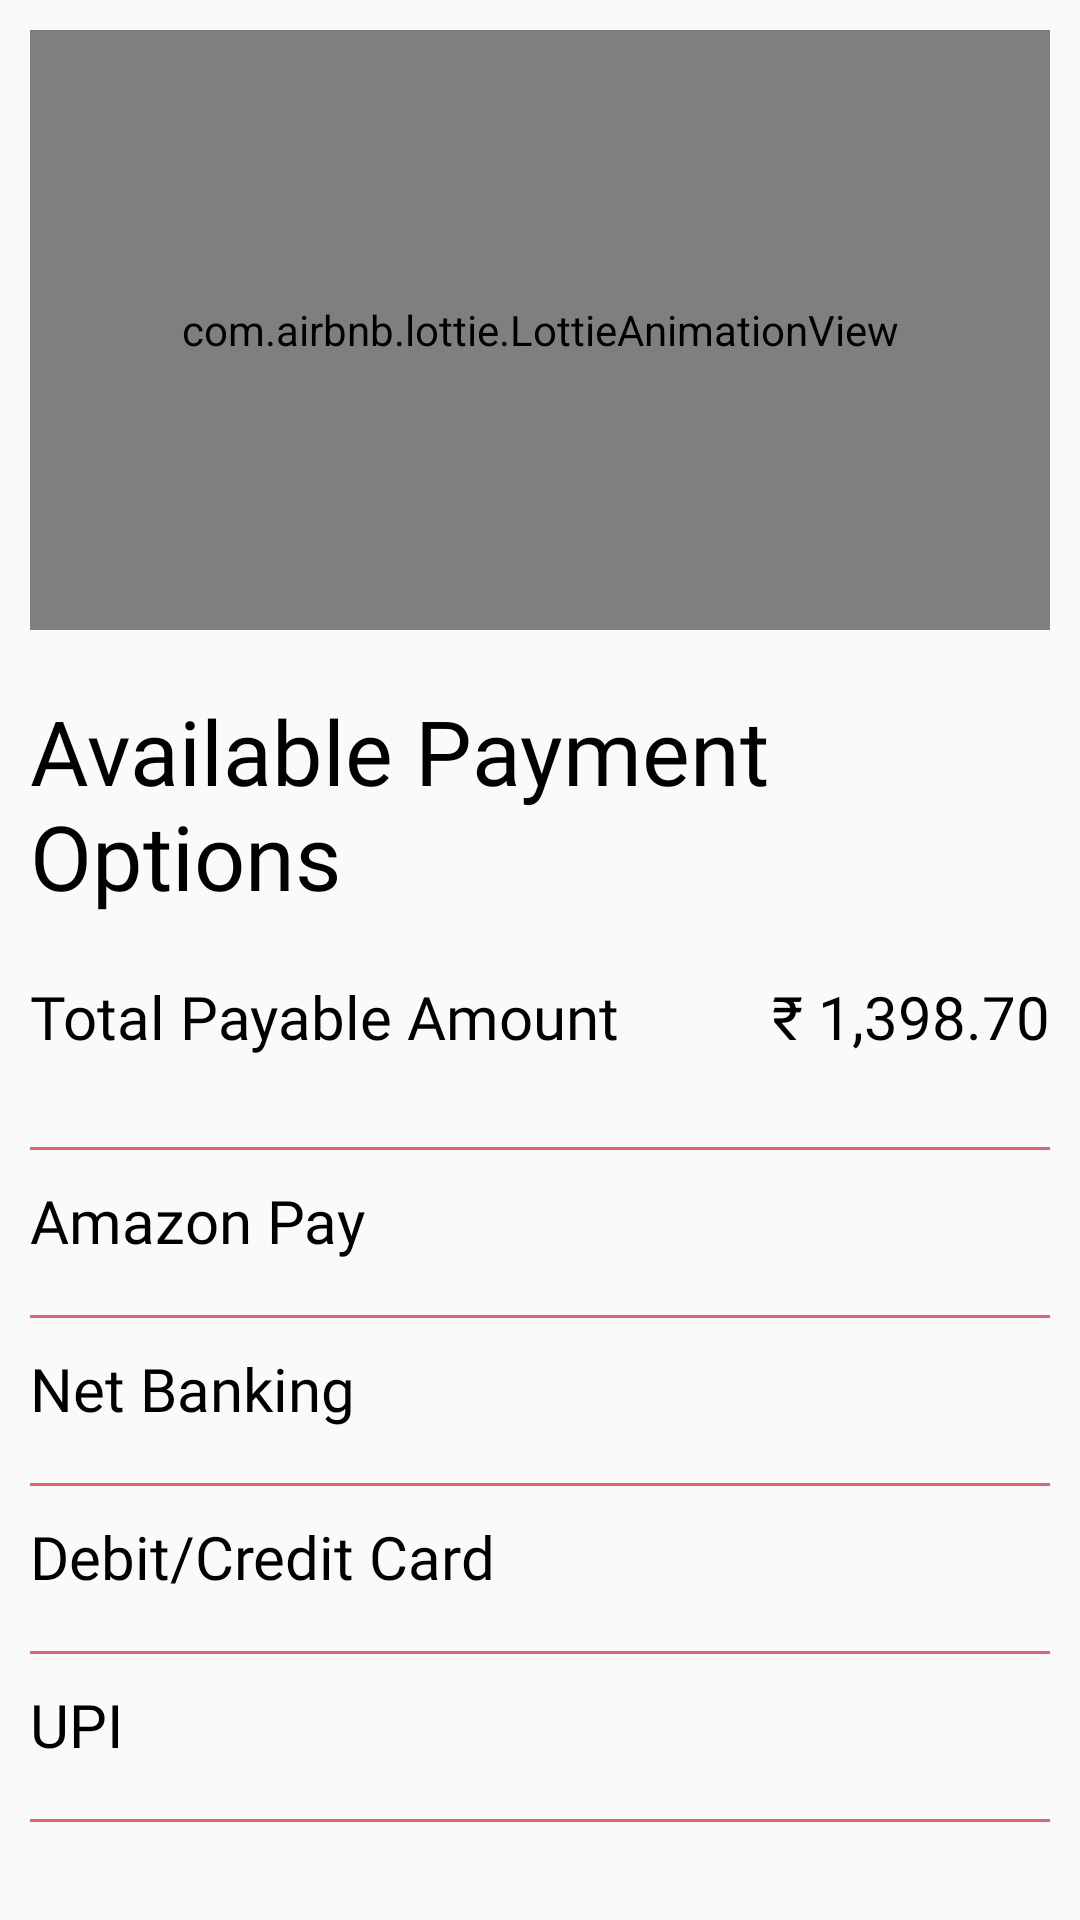

Write the Android layout XML for this screen, with the resource values it uses.
<!-- AndroidManifest.xml: application theme Theme.BookMyShow -->
<!-- res/layout/activity_payment_page.xml -->
<?xml version="1.0" encoding="utf-8"?>
<RelativeLayout xmlns:android="http://schemas.android.com/apk/res/android"
    xmlns:app="http://schemas.android.com/apk/res-auto"
    xmlns:tools="http://schemas.android.com/tools"
    android:layout_width="match_parent"
    android:layout_height="match_parent"
    android:orientation="vertical"
    tools:context=".RegisterEvent.PaymentPage">

    <ScrollView
        android:layout_width="match_parent"
        android:layout_height="wrap_content"
        android:layout_above="@id/btnPayAmount"
        android:scrollIndicators="right">


        <LinearLayout
            android:layout_width="match_parent"
            android:layout_height="wrap_content"
            android:orientation="vertical">

            <com.airbnb.lottie.LottieAnimationView
                android:id="@+id/imageView"
                android:layout_width="match_parent"
                android:layout_height="200dp"
                android:layout_margin="10dp"
                app:lottie_autoPlay="true"
                app:lottie_loop="true"
                app:lottie_rawRes="@raw/processing" />


            <TextView
                android:layout_width="match_parent"
                android:layout_height="wrap_content"
                android:layout_margin="10dp"
                android:fontFamily="@font/concert_one"
                android:text="Available Payment Options"
                android:textColor="@color/black"
                android:textSize="30dp" />

            <LinearLayout
                android:layout_width="match_parent"
                android:layout_height="wrap_content"
                android:orientation="horizontal">


                <TextView
                    android:id="@+id/tvTotalAMT"
                    android:layout_width="wrap_content"
                    android:layout_height="wrap_content"
                    android:layout_margin="10dp"
                    android:fontFamily="@font/basic"
                    android:text="Total Payable Amount"
                    android:textColor="@color/black"
                    android:textSize="20sp" />

                <TextView
                    android:id="@+id/tvAmount"
                    android:layout_width="match_parent"
                    android:layout_height="wrap_content"
                    android:layout_margin="10dp"
                    android:fontFamily="@font/cantora_one"
                    android:gravity="end"
                    android:text="₹ 1,398.70"
                    android:textColor="@color/black"
                    android:textSize="20sp" />

            </LinearLayout>

            <View
                android:layout_width="match_parent"
                android:layout_height="1dp"
                android:layout_marginStart="10dp"
                android:layout_marginTop="20dp"
                android:layout_marginEnd="10dp"
                android:background="@color/light_red" />

            <TextView
                android:id="@+id/tvAmazonPay"
                android:layout_width="match_parent"
                android:layout_height="wrap_content"
                android:layout_margin="10dp"
                android:drawablePadding="20dp"
                android:fontFamily="@font/cantora_one"
                android:text="Amazon Pay"
                android:textColor="@color/black"
                android:textSize="20sp"
                app:drawableEndCompat="@drawable/ic_baseline_keyboard_arrow_right_24"
                app:drawableStartCompat="@drawable/icons8_amazon_pay_32" />

            <View
                android:layout_width="match_parent"
                android:layout_height="1dp"
                android:layout_marginStart="10dp"
                android:layout_marginTop="8dp"
                android:layout_marginEnd="10dp"

                android:background="@color/light_red" />

            <TextView
                android:id="@+id/netBanking"
                android:layout_width="match_parent"
                android:layout_height="wrap_content"
                android:layout_margin="10dp"
                android:drawablePadding="20dp"
                android:fontFamily="@font/cantora_one"
                android:text="Net Banking"
                android:textColor="@color/black"
                android:textSize="20sp"
                app:drawableEndCompat="@drawable/ic_baseline_keyboard_arrow_right_24"
                app:drawableStartCompat="@drawable/ic_baseline_laptop_mac_24" />


            <View
                android:layout_width="match_parent"
                android:layout_height="1dp"
                android:layout_marginStart="10dp"
                android:layout_marginTop="8dp"
                android:layout_marginEnd="10dp"

                android:background="@color/light_red" />

            <TextView
                android:id="@+id/debitCard"
                android:layout_width="match_parent"
                android:layout_height="wrap_content"
                android:layout_margin="10dp"
                android:drawablePadding="20dp"
                android:fontFamily="@font/cantora_one"
                android:text="Debit/Credit Card"
                android:textColor="@color/black"
                android:textSize="20sp"
                app:drawableEndCompat="@drawable/ic_baseline_keyboard_arrow_right_24"
                app:drawableStartCompat="@drawable/ic_baseline_payment_24" />

            <LinearLayout
                android:id="@+id/layoutCreditCard"
                android:layout_width="match_parent"
                android:layout_height="wrap_content"
                android:orientation="vertical"
                android:visibility="gone">

                <EditText
                    android:layout_width="match_parent"
                    android:layout_height="wrap_content"
                    android:layout_margin="10dp"
                    android:backgroundTint="@color/light_red"
                    android:hint="Card Number"
                    android:inputType="number" />

                <LinearLayout
                    android:layout_width="match_parent"
                    android:layout_height="wrap_content"
                    android:orientation="horizontal"
                    android:weightSum="2">

                    <EditText
                        android:layout_width="match_parent"
                        android:layout_height="wrap_content"
                        android:layout_margin="10dp"
                        android:layout_weight="1"
                        android:backgroundTint="@color/light_red"
                        android:hint="Expiry Date"
                        android:inputType="number" />

                    <EditText
                        android:layout_width="match_parent"
                        android:layout_height="wrap_content"
                        android:layout_margin="10dp"
                        android:layout_weight="1"
                        android:backgroundTint="@color/light_red"
                        android:hint="CVV"
                        android:inputType="number" />

                </LinearLayout>

                <EditText
                    android:layout_width="match_parent"
                    android:layout_height="wrap_content"
                    android:layout_margin="10dp"
                    android:backgroundTint="@color/light_red"
                    android:hint="Card Holder Name"
                    android:inputType="number" />

                <CheckBox
                    android:layout_width="match_parent"
                    android:layout_height="wrap_content"
                    android:layout_marginStart="10dp"
                    android:layout_marginTop="10dp"
                    android:layout_marginEnd="10dp"
                    android:fontFamily="@font/concert_one"
                    android:paddingStart="20dp"
                    android:text="Quick Pay"
                    android:textColor="@color/light_red"
                    android:textSize="20sp" />

                <TextView
                    android:id="@+id/checkInfo"
                    android:layout_width="wrap_content"
                    android:layout_height="wrap_content"
                    android:layout_marginStart="60dp"
                    android:layout_marginEnd="10dp"
                    android:fontFamily="@font/basic"
                    android:text="Save this card information to my BookMyShow account and make payment faster." />
            </LinearLayout>

            <View
                android:layout_width="match_parent"
                android:layout_height="1dp"
                android:layout_marginStart="10dp"
                android:layout_marginTop="8dp"
                android:layout_marginEnd="10dp"
                android:background="@color/light_red" />

            <TextView
                android:id="@+id/upi"
                android:layout_width="match_parent"
                android:layout_height="wrap_content"
                android:layout_margin="10dp"
                android:drawablePadding="20dp"
                android:fontFamily="@font/cantora_one"
                android:text="UPI"
                android:textColor="@color/black"
                android:textSize="20sp"
                app:drawableEndCompat="@drawable/ic_baseline_keyboard_arrow_right_24"
                app:drawableStartCompat="@drawable/icons8_amazon_pay_32" />

            <View
                android:layout_width="match_parent"
                android:layout_height="1dp"
                android:layout_marginStart="10dp"
                android:layout_marginTop="8dp"
                android:layout_marginEnd="10dp"
                android:background="@color/light_red" />
        </LinearLayout>

    </ScrollView>


    <Button
        android:id="@+id/btnPayAmount"
        android:layout_width="match_parent"
        android:layout_height="60dp"
        android:layout_alignParentStart="true"
        android:layout_alignParentEnd="true"
        android:layout_alignParentBottom="true"
        android:backgroundTint="@color/light_red"
        android:text="Pay ₹ 1,398.70"
        android:textAllCaps="false"
        android:textColor="@color/white"
        android:textSize="22sp"
        android:visibility="gone" />

</RelativeLayout>
<!-- resources referenced by this layout -->
<resources>
  <color name="black">#FF000000</color>
  <color name="light_red">#EC5E71</color>
  <color name="white">#FFFFFFFF</color>
  <!-- drawable ic_baseline_keyboard_arrow_right_24 (drawable) -->
  <vector android:height="24dp" android:tint="#EA3636"
      android:viewportHeight="24" android:viewportWidth="24"
      android:width="24dp" xmlns:android="http://schemas.android.com/apk/res/android">
      <path android:fillColor="@android:color/white" android:pathData="M8.59,16.59L13.17,12 8.59,7.41 10,6l6,6 -6,6 -1.41,-1.41z"/>
  </vector>
  <!-- drawable ic_baseline_laptop_mac_24 (drawable) -->
  <vector android:height="24dp" android:tint="#EA3636"
      android:viewportHeight="24" android:viewportWidth="24"
      android:width="24dp" xmlns:android="http://schemas.android.com/apk/res/android">
      <path android:fillColor="@android:color/white" android:pathData="M20,18c1.1,0 1.99,-0.9 1.99,-2L22,5c0,-1.1 -0.9,-2 -2,-2L4,3c-1.1,0 -2,0.9 -2,2v11c0,1.1 0.9,2 2,2L0,18c0,1.1 0.9,2 2,2h20c1.1,0 2,-0.9 2,-2h-4zM4,5h16v11L4,16L4,5zM12,19c-0.55,0 -1,-0.45 -1,-1s0.45,-1 1,-1 1,0.45 1,1 -0.45,1 -1,1z"/>
  </vector>
  <!-- drawable ic_baseline_payment_24 (drawable) -->
  <vector android:height="24dp" android:tint="#EA3636"
      android:viewportHeight="24" android:viewportWidth="24"
      android:width="24dp" xmlns:android="http://schemas.android.com/apk/res/android">
      <path android:fillColor="@android:color/white" android:pathData="M20,4L4,4c-1.11,0 -1.99,0.89 -1.99,2L2,18c0,1.11 0.89,2 2,2h16c1.11,0 2,-0.89 2,-2L22,6c0,-1.11 -0.89,-2 -2,-2zM20,18L4,18v-6h16v6zM20,8L4,8L4,6h16v2z"/>
  </vector>
  <!-- drawable icons8_amazon_pay_32: png bitmap (drawable, 619 bytes) -->
  <style name="Theme.BookMyShow" parent="Theme.AppCompat.Light.NoActionBar">
          
          <item name="colorPrimary">#152238</item>
          <item name="colorPrimaryVariant">#152238</item>
          <item name="colorOnPrimary">@color/white</item>
          
          <item name="colorSecondary">@color/teal_200</item>
          <item name="colorSecondaryVariant">#152238</item>
          <item name="colorOnSecondary">@color/black</item>
          
          <item name="android:statusBarColor" tools:targetApi="l">?attr/colorPrimaryVariant</item>
          
      </style>
  <color name="teal_200">#FF03DAC5</color>
</resources>
